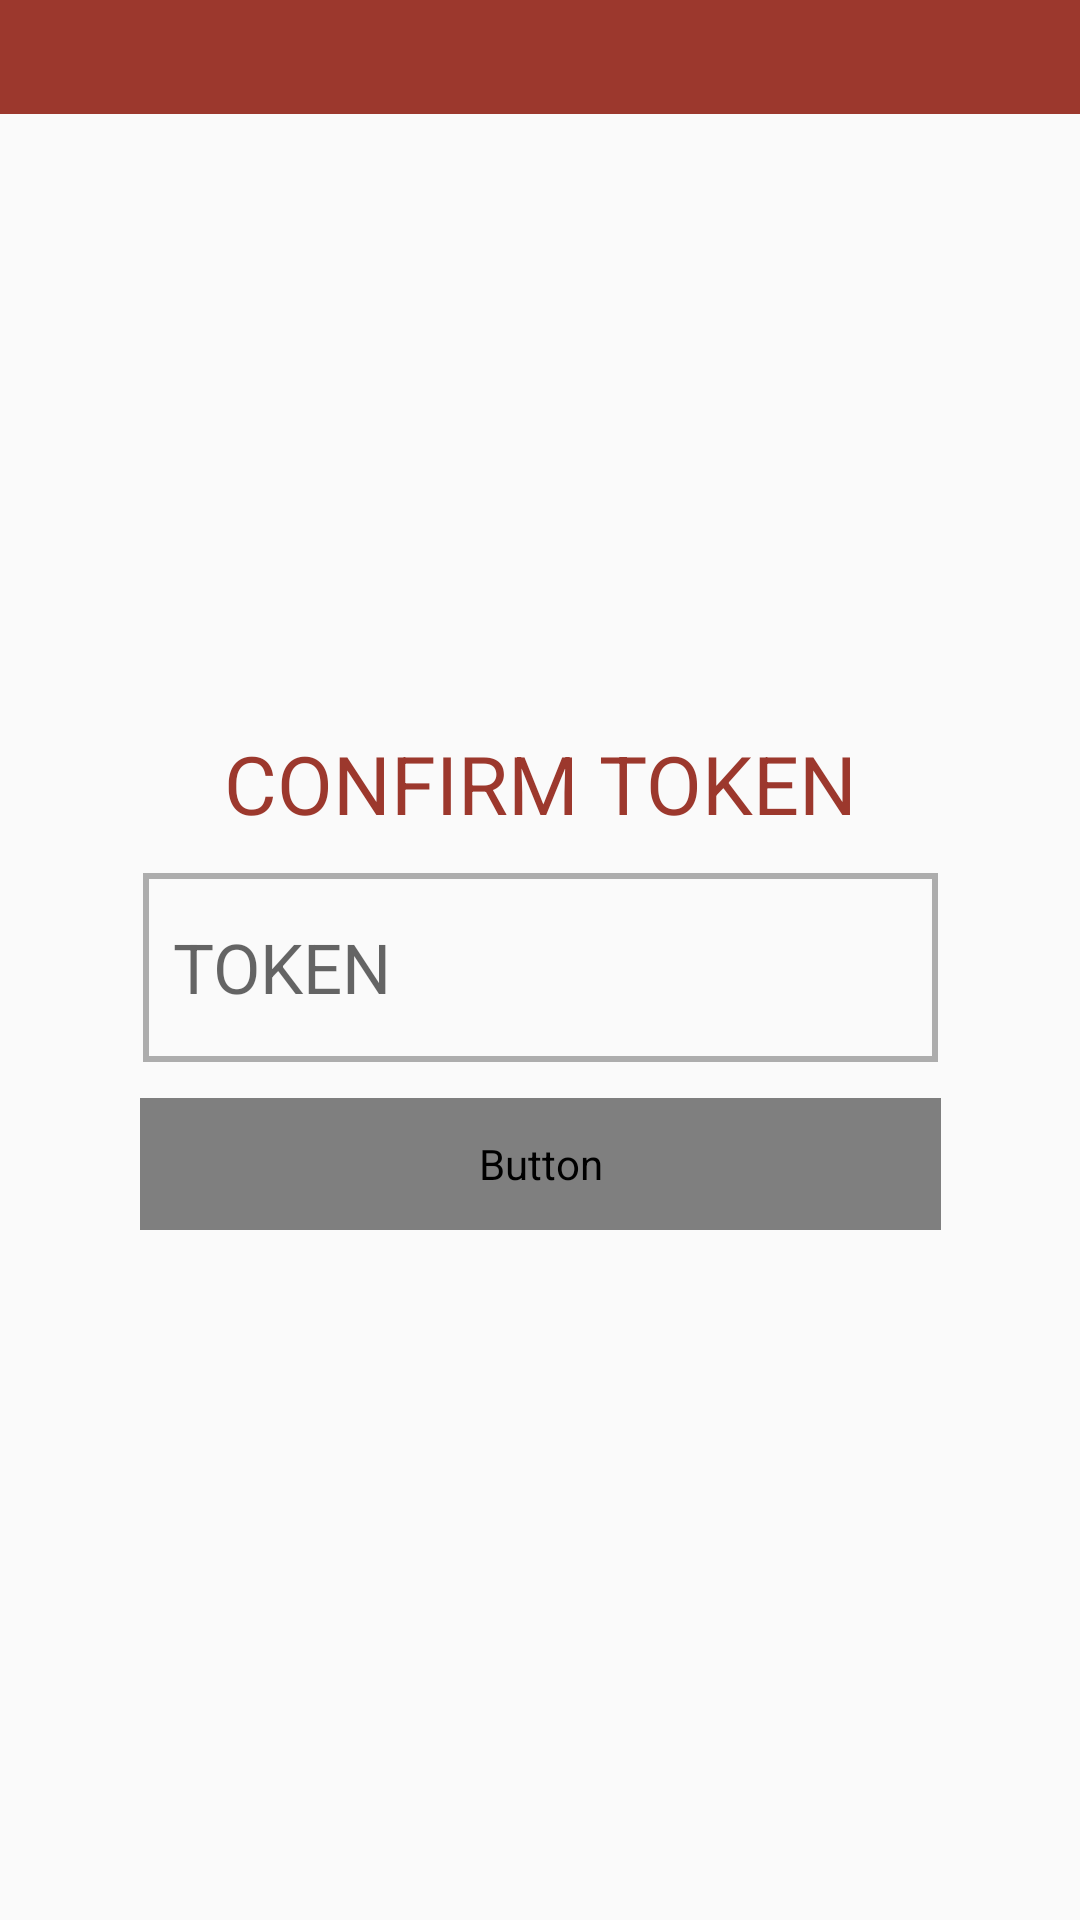

Here is an Android app screen rendered from its layout file. Give the layout XML and the strings, colors and styles it references.
<!-- AndroidManifest.xml: application theme AppTheme -->
<!-- res/layout/activity_confirm_token.xml -->
<?xml version="1.0" encoding="utf-8"?>
<android.support.constraint.ConstraintLayout xmlns:android="http://schemas.android.com/apk/res/android"
    xmlns:app="http://schemas.android.com/apk/res-auto"
    xmlns:tools="http://schemas.android.com/tools"
    android:layout_width="match_parent"
    android:layout_height="match_parent"
    tools:context="com.ust.thesis.lightsandsockets.ConfirmTokenActivity">

    <FrameLayout
        android:id="@+id/frameLayout"
        android:layout_width="match_parent"
        android:layout_height="38dp"
        android:layout_above="@+id/main_nav"
        android:layout_alignParentLeft="true"
        android:layout_alignParentStart="true"
        android:background="@color/maroon">
    </FrameLayout>

    <ImageView
        android:id="@+id/imageView"
        android:layout_width="152dp"
        android:layout_height="175dp"
        android:layout_marginEnd="8dp"
        android:layout_marginStart="8dp"
        android:layout_marginTop="68dp"
        app:layout_constraintEnd_toEndOf="parent"
        app:layout_constraintStart_toStartOf="parent"
        app:layout_constraintTop_toTopOf="parent"
        app:srcCompat="@drawable/logo" />

    <EditText
        android:id="@+id/token"
        android:layout_width="265dp"
        android:layout_height="63dp"
        android:layout_marginEnd="8dp"
        android:layout_marginStart="8dp"
        android:layout_marginTop="12dp"
        android:paddingTop="10dp"
        android:paddingBottom="10dp"
        android:background="@drawable/border"
        android:ems="10"
        android:hint="TOKEN"
        android:inputType="textPersonName"
        android:paddingLeft="10dp"
        android:textSize="23sp"
        app:layout_constraintEnd_toEndOf="parent"
        app:layout_constraintHorizontal_bias="0.504"
        app:layout_constraintStart_toStartOf="parent"
        app:layout_constraintTop_toBottomOf="@+id/textView" />

    <Button
        android:id="@+id/nextActivity"
        android:layout_width="267dp"
        android:layout_height="44dp"
        android:layout_marginEnd="8dp"
        android:layout_marginStart="8dp"
        android:layout_marginTop="12dp"
        android:background="#9c382d"
        android:text="NEXT"
        android:textColor="@drawable/text_color_white"
        app:layout_constraintEnd_toEndOf="parent"
        app:layout_constraintHorizontal_bias="0.504"
        app:layout_constraintStart_toStartOf="parent"
        app:layout_constraintTop_toBottomOf="@+id/token" />

    <TextView
        android:id="@+id/textView"
        android:layout_width="wrap_content"
        android:layout_height="wrap_content"
        android:layout_marginEnd="8dp"
        android:layout_marginStart="8dp"
        android:text="CONFIRM TOKEN"
        android:textColor="#9c382d"
        android:textSize="27sp"
        app:layout_constraintEnd_toEndOf="parent"
        app:layout_constraintStart_toStartOf="parent"
        app:layout_constraintTop_toBottomOf="@+id/imageView" />

</android.support.constraint.ConstraintLayout>
<!-- resources referenced by this layout -->
<resources>
  <color name="maroon">#9c382d</color>
  <!-- drawable border (drawable) -->
  <?xml version="1.0" encoding="utf-8"?>
  <shape xmlns:android="http://schemas.android.com/apk/res/android">
      <corner android:radius="1dp"></corner>
      <stroke android:width="2dp"
              android:color="#adadad"/>
  
  
  </shape>
  <style name="AppTheme" parent="Theme.AppCompat.Light.NoActionBar">
          
          <item name="colorPrimary">@color/colorPrimary</item>
          <item name="colorPrimaryDark">@color/colorPrimaryDark</item>
          <item name="colorAccent">@color/colorAccent</item>
      </style>
  <color name="colorPrimary">#3F51B5</color>
  <color name="colorPrimaryDark">#303F9F</color>
  <color name="colorAccent">#FF4081</color>
</resources>
